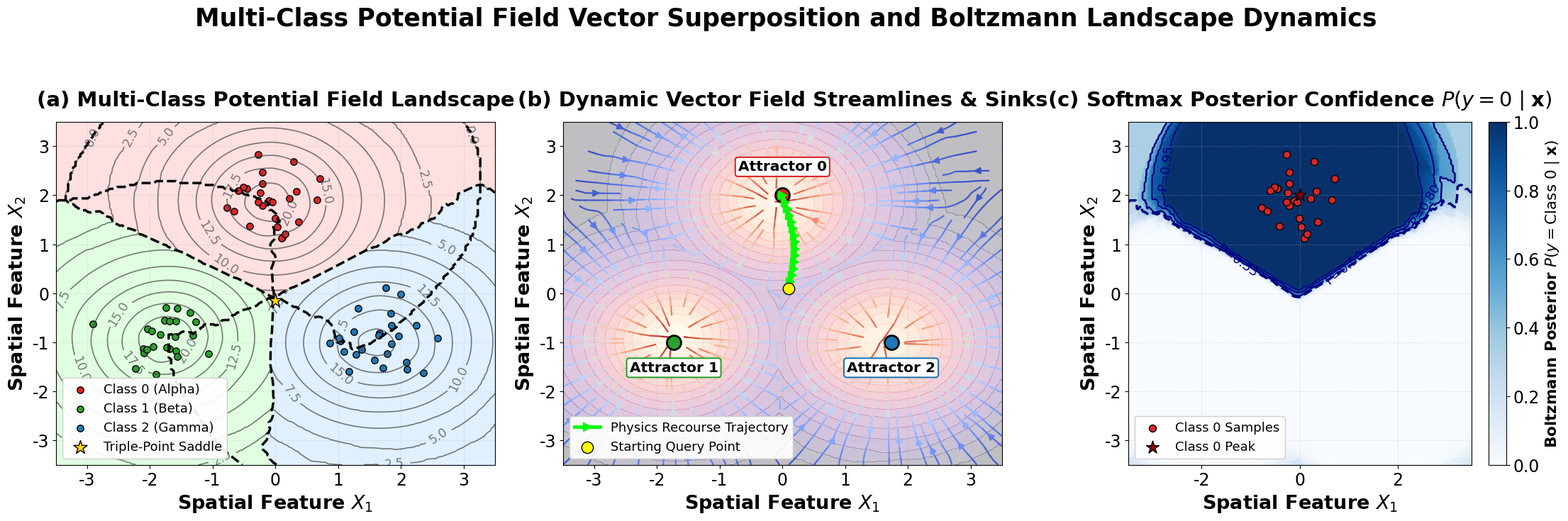

The script that saved this image: (Note: this script raises an exception after producing the figure.)
"""
generate_multiclass_field_figure.py
Visualizes Multi-Class Potential Field Superposition, Streamlines, and Boltzmann Landscapes.
Publication-grade formatting: 300 DPI, large typography (>=14-18 pt), zero overlap.
"""

import sys
sys.stdout.reconfigure(encoding='utf-8')
import numpy as np
import matplotlib.pyplot as plt
from matplotlib.colors import LinearSegmentedColormap

# Styling configuration
plt.rcParams.update({
    'font.family': 'sans-serif',
    'font.sans-serif': ['DejaVu Sans', 'Arial'],
    'font.size': 18,
    'axes.labelsize': 19.5,
    'axes.titlesize': 21,
    'xtick.labelsize': 17,
    'ytick.labelsize': 17,
    'legend.fontsize': 17,
    'figure.titlesize': 23.5
})

# Setup 2D spatial grid
grid_res = 180
x = np.linspace(-3.5, 3.5, grid_res)
y = np.linspace(-3.5, 3.5, grid_res)
X, Y = np.meshgrid(x, y)
points = np.stack([X.ravel(), Y.ravel()], axis=1)

# Define 3 class centers (Equilateral triangle)
R_center = 2.0
centers = [
    np.array([0.0, R_center]),                                  # Class 0: Top
    np.array([-R_center * np.cos(np.pi/6), -R_center * np.sin(np.pi/6)]), # Class 1: Bottom-Left
    np.array([R_center * np.cos(np.pi/6), -R_center * np.sin(np.pi/6)])   # Class 2: Bottom-Right
]
class_names = ['Class 0 (Alpha)', 'Class 1 (Beta)', 'Class 2 (Gamma)']
class_colors = ['#d62728', '#2ca02c', '#1f77b4']

# Generate scatter samples for each class
np.random.seed(42)
samples_per_class = 25
samples = []
for c in centers:
    pts = c + 0.45 * np.random.randn(samples_per_class, 2)
    samples.append(pts)

# Compute potential fields for each class: V_k(x) = sum_i phi(||x - x_i||)
r_core = 0.35
r_decay = 2.2

def compute_field(eval_pts, pts):
    D = np.linalg.norm(eval_pts[:, None, :] - pts[None, :, :], axis=2)
    # Piecewise-continuous core-decay potential
    V = np.where(D <= r_core, 1.0, np.where(D <= r_core + r_decay, np.exp(-1.8 * (D - r_core) / r_decay), 0.0))
    return V.sum(axis=1)

V0 = compute_field(points, samples[0]).reshape((grid_res, grid_res))
V1 = compute_field(points, samples[1]).reshape((grid_res, grid_res))
V2 = compute_field(points, samples[2]).reshape((grid_res, grid_res))

# Argmax decision
V_stack = np.stack([V0, V1, V2], axis=0) # shape (3, H, W)
pred_class = np.argmax(V_stack, axis=0)
max_potential = np.max(V_stack, axis=0)

# Boltzmann posterior for Class 0
beta = 2.5
exp_V = np.exp(beta * (V_stack - np.max(V_stack, axis=0, keepdims=True)))
P_class = exp_V / np.sum(exp_V, axis=0, keepdims=True)
P0 = P_class[0]

# Vector field: Gradient of dominant potential
dY, dX = np.gradient(max_potential, y, x)
# Negative gradient for potential energy descent, or positive gradient towards class attractors
Fx = dX
Fy = dY

fig, axes = plt.subplots(1, 3, figsize=(22.5, 7.5))

# -------------------------------------------------------------
# Panel A: 3-Class Potential Energy Landscape & Decision Boundaries
# -------------------------------------------------------------
ax1 = axes[0]
cmap_custom = LinearSegmentedColormap.from_list('classes', ['#ffcccc', '#ccffcc', '#cce6ff'], N=3)
im1 = ax1.contourf(X, Y, pred_class, levels=[-0.5, 0.5, 1.5, 2.5], cmap=cmap_custom, alpha=0.6)

# Contour lines of dominant potential
cs = ax1.contour(X, Y, max_potential, levels=10, colors='#444444', linewidths=1.2, alpha=0.7)
ax1.clabel(cs, inline=True, fontsize=12.5, fmt='%.1f')

# Decision boundary lines where V_i == V_j
ax1.contour(X, Y, V0 - V1, levels=[0], colors='black', linewidths=2.5, linestyles='--')
ax1.contour(X, Y, V1 - V2, levels=[0], colors='black', linewidths=2.5, linestyles='--')
ax1.contour(X, Y, V2 - V0, levels=[0], colors='black', linewidths=2.5, linestyles='--')

# Plot training samples
for i, pts in enumerate(samples):
    ax1.scatter(pts[:, 0], pts[:, 1], color=class_colors[i], s=46, edgecolors='black', label=class_names[i])

# Mark Triple-Point Saddle
ax1.scatter([0.0], [-0.15], color='gold', s=207, marker='*', edgecolors='black', zorder=10, label='Triple-Point Saddle')

ax1.set_title('(a) Multi-Class Potential Field Landscape', fontweight='bold', pad=16)
ax1.set_xlabel('Spatial Feature $X_1$', fontweight='bold')
ax1.set_ylabel('Spatial Feature $X_2$', fontweight='bold')
ax1.legend(loc='lower left', framealpha=0.92, facecolor='white', edgecolor='#cccccc', fontsize=13)
ax1.grid(True, linestyle=':', alpha=0.5)

# -------------------------------------------------------------
# Panel B: Multi-Class Dynamic Vector Force Streamlines
# -------------------------------------------------------------
ax2 = axes[1]
# Background density
ax2.contourf(X, Y, max_potential, levels=15, cmap='magma', alpha=0.25)

# Streamplot
strm = ax2.streamplot(X, Y, Fx, Fy, color=max_potential, cmap='coolwarm', density=1.2, linewidth=1.6, arrowsize=1.4)

# Plot class attractor centers
for i, c in enumerate(centers):
    ax2.scatter([c[0]], [c[1]], color=class_colors[i], s=207, marker='o', edgecolors='black', lw=2.0, zorder=8)
    ax2.text(c[0], c[1] + (0.50 if c[1] > 0 else -0.60), f'Attractor {i}', fontweight='bold', fontsize=14.5, ha='center',
             bbox=dict(boxstyle='round,pad=0.2', facecolor='white', edgecolor=class_colors[i], lw=1.5))

# Recourse sample trajectory starting near saddle
t_steps = 15
traj_x = np.linspace(0.1, centers[0][0], t_steps) + 0.15 * np.sin(np.linspace(0, np.pi, t_steps))
traj_y = np.linspace(0.1, centers[0][1], t_steps)
ax2.plot(traj_x, traj_y, color='lime', lw=3.5, linestyle='-', marker='>', markersize=8, zorder=9, label='Physics Recourse Trajectory')
ax2.scatter([traj_x[0]], [traj_y[0]], color='yellow', s=138, edgecolors='black', zorder=10, label='Starting Query Point')

ax2.set_title('(b) Dynamic Vector Field Streamlines & Sinks', fontweight='bold', pad=16)
ax2.set_xlabel('Spatial Feature $X_1$', fontweight='bold')
ax2.set_ylabel('Spatial Feature $X_2$', fontweight='bold')
ax2.legend(loc='lower left', framealpha=0.92, facecolor='white', edgecolor='#cccccc', fontsize=13)
ax2.grid(True, linestyle=':', alpha=0.5)

# -------------------------------------------------------------
# Panel C: Calibrated Boltzmann Posterior Probability
# -------------------------------------------------------------
ax3 = axes[2]
im3 = ax3.imshow(P0, origin='lower', extent=[-3.5, 3.5, -3.5, 3.5], cmap='Blues', vmin=0.0, vmax=1.0)
cbar = plt.colorbar(im3, ax=ax3, fraction=0.046, pad=0.04)
cbar.set_label(r'Boltzmann Posterior $P(y = \mathrm{Class\ 0} \mid \mathbf{x})$', fontweight='bold', fontsize=15.5)

# Boundary contours of probability
cp = ax3.contour(X, Y, P0, levels=[0.33, 0.5, 0.8, 0.95], colors='navy', linewidths=[2.5, 1.8, 1.5, 1.2], linestyles=['--', '-', '-', '-'])
ax3.clabel(cp, inline=True, fontsize=13, fmt='P=%.2f')

# Plot class 0 samples
ax3.scatter(samples[0][:, 0], samples[0][:, 1], color='#d62728', s=52, edgecolors='black', label='Class 0 Samples')
ax3.scatter(centers[0][0], centers[0][1], color='darkred', s=184, marker='*', edgecolors='black', zorder=8, label='Class 0 Peak')

ax3.set_title(r'(c) Softmax Posterior Confidence $P(y=0 \mid \mathbf{x})$', fontweight='bold', pad=16)
ax3.set_xlabel('Spatial Feature $X_1$', fontweight='bold')
ax3.set_ylabel('Spatial Feature $X_2$', fontweight='bold')
ax3.legend(loc='lower left', framealpha=0.92, facecolor='white', edgecolor='#cccccc', fontsize=13)
ax3.grid(True, linestyle=':', alpha=0.5)

plt.suptitle('Multi-Class Potential Field Vector Superposition and Boltzmann Landscape Dynamics', fontsize=25, fontweight='bold', y=0.99)
plt.tight_layout(rect=[0, 0, 1, 0.95])

output_path = 'figures/multiclass_field_competition.png'
plt.savefig(output_path, dpi=300, bbox_inches='tight')
print(f"Successfully generated: {output_path}")
